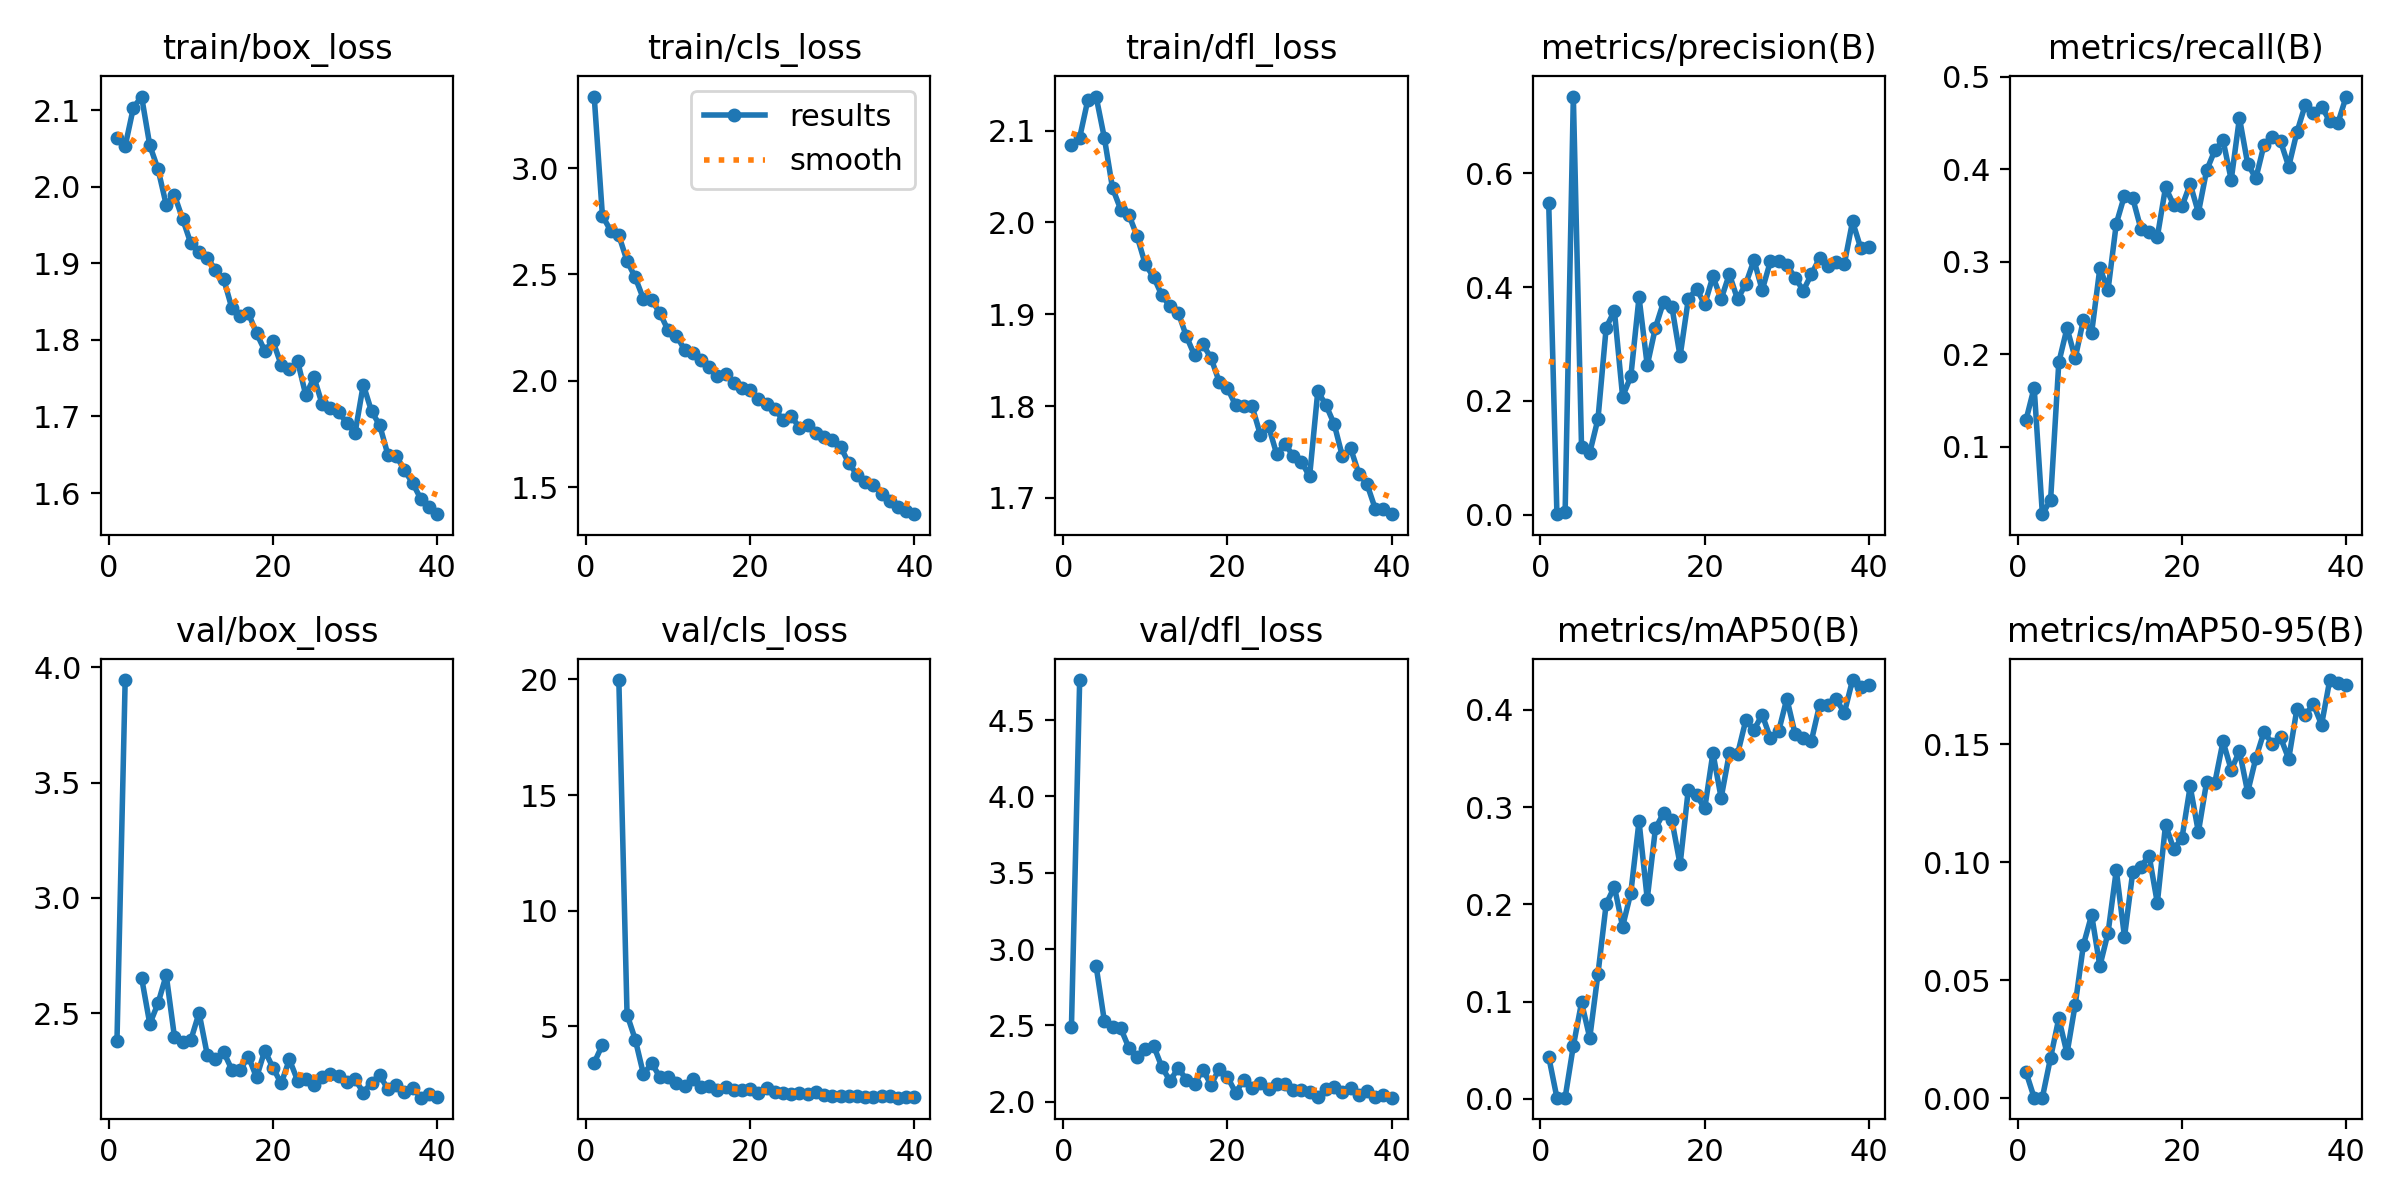

The table this chart was drawn from, first rows:
epoch, time, train/box_loss, train/cls_loss, train/dfl_loss, metrics/precision(B), metrics/recall(B), metrics/mAP50(B), metrics/mAP50-95(B), val/box_loss, val/cls_loss, val/dfl_loss, lr/pg0, lr/pg1, lr/pg2
1, 77.17, 2.064, 3.336, 2.085, 0.5485, 0.1287, 0.04339, 0.01118, 2.378, 3.43, 2.492, 0.000543, 0.000543, 0.000543
2, 143.8, 2.053, 2.775, 2.092, 0.00102, 0.164, 0.00133, 0.0003, 3.944, 4.21, 4.763, 0.001072, 0.001072, 0.001072
3, 206.7, 2.103, 2.706, 2.134, 0.00422, 0.02709, 0.00134, 0.00036, nan, nan, nan, 0.001572, 0.001572, 0.001572
4, 273.5, 2.118, 2.683, 2.137, 0.735, 0.04237, 0.05453, 0.01724, 2.654, 19.97, 2.89, 0.001543, 0.001543, 0.001543
5, 337.1, 2.054, 2.563, 2.092, 0.1182, 0.1911, 0.09914, 0.03388, 2.454, 5.513, 2.531, 0.001502, 0.001502, 0.001502
6, 402.1, 2.023, 2.486, 2.038, 0.1091, 0.2282, 0.06286, 0.01906, 2.543, 4.434, 2.49, 0.001461, 0.001461, 0.001461
7, 467.7, 1.977, 2.384, 2.014, 0.1684, 0.1958, 0.1286, 0.03976, 2.666, 2.932, 2.481, 0.001419, 0.001419, 0.001419
8, 531.8, 1.989, 2.379, 2.008, 0.3291, 0.2374, 0.2004, 0.06504, 2.399, 3.412, 2.352, 0.001378, 0.001378, 0.001378
9, 597.7, 1.958, 2.318, 1.985, 0.3585, 0.2233, 0.2181, 0.07769, 2.376, 2.811, 2.29, 0.001337, 0.001337, 0.001337
10, 662, 1.926, 2.237, 1.954, 0.2076, 0.293, 0.1771, 0.05604, 2.385, 2.814, 2.342, 0.001296, 0.001296, 0.001296
11, 727.7, 1.915, 2.212, 1.941, 0.2432, 0.2698, 0.2118, 0.07018, 2.502, 2.573, 2.368, 0.001254, 0.001254, 0.001254
12, 793.3, 1.907, 2.147, 1.921, 0.3822, 0.3411, 0.2854, 0.09664, 2.32, 2.421, 2.228, 0.001213, 0.001213, 0.001213
13, 856.9, 1.891, 2.131, 1.908, 0.2626, 0.3716, 0.2055, 0.06838, 2.302, 2.708, 2.136, 0.001172, 0.001172, 0.001172
14, 921.2, 1.879, 2.096, 1.902, 0.329, 0.3688, 0.2781, 0.09573, 2.332, 2.368, 2.221, 0.001131, 0.001131, 0.001131
15, 986, 1.841, 2.065, 1.876, 0.3747, 0.3355, 0.2939, 0.09821, 2.255, 2.432, 2.144, 0.001089, 0.001089, 0.001089
16, 1050, 1.831, 2.022, 1.855, 0.3657, 0.3323, 0.2865, 0.1028, 2.254, 2.266, 2.115, 0.001048, 0.001048, 0.001048
17, 1115, 1.835, 2.032, 1.867, 0.2784, 0.3269, 0.241, 0.08278, 2.313, 2.403, 2.21, 0.001007, 0.001007, 0.001007
18, 1178, 1.809, 1.988, 1.852, 0.3788, 0.3804, 0.3179, 0.116, 2.222, 2.259, 2.11, 0.0009656, 0.0009656, 0.0009656
19, 1244, 1.786, 1.968, 1.826, 0.3973, 0.3612, 0.3123, 0.1055, 2.338, 2.241, 2.217, 0.0009244, 0.0009244, 0.0009244
20, 1308, 1.798, 1.956, 1.82, 0.3697, 0.3599, 0.2985, 0.1102, 2.264, 2.293, 2.162, 0.0008831, 0.0008831, 0.0008831
21, 1372, 1.767, 1.916, 1.801, 0.419, 0.3841, 0.3555, 0.1321, 2.196, 2.132, 2.059, 0.0008418, 0.0008418, 0.0008418
22, 1437, 1.761, 1.893, 1.8, 0.379, 0.353, 0.3094, 0.1128, 2.3, 2.333, 2.143, 0.0008006, 0.0008006, 0.0008006
23, 1502, 1.772, 1.867, 1.8, 0.423, 0.3987, 0.3551, 0.134, 2.209, 2.159, 2.089, 0.0007593, 0.0007593, 0.0007593
24, 1567, 1.728, 1.815, 1.769, 0.3786, 0.4204, 0.3543, 0.1336, 2.217, 2.134, 2.125, 0.0007181, 0.0007181, 0.0007181
25, 1631, 1.751, 1.836, 1.778, 0.4057, 0.4313, 0.3891, 0.1512, 2.19, 2.101, 2.086, 0.0006768, 0.0006768, 0.0006768
26, 1694, 1.716, 1.777, 1.748, 0.4476, 0.3886, 0.3794, 0.1391, 2.223, 2.103, 2.118, 0.0006355, 0.0006355, 0.0006355
27, 1759, 1.711, 1.792, 1.759, 0.3947, 0.4555, 0.3949, 0.1471, 2.235, 2.087, 2.114, 0.0005943, 0.0005943, 0.0005943
28, 1823, 1.706, 1.754, 1.745, 0.4455, 0.4059, 0.3707, 0.1297, 2.23, 2.153, 2.077, 0.000553, 0.000553, 0.000553
29, 1889, 1.691, 1.737, 1.74, 0.4456, 0.3902, 0.3777, 0.1441, 2.201, 2.025, 2.074, 0.0005118, 0.0005118, 0.0005118
30, 1953, 1.679, 1.719, 1.723, 0.4389, 0.4266, 0.4114, 0.1553, 2.214, 2.003, 2.064, 0.0004705, 0.0004705, 0.0004705
31, 2022, 1.742, 1.69, 1.816, 0.4169, 0.435, 0.3754, 0.1502, 2.157, 2, 2.034, 0.0004293, 0.0004293, 0.0004293
32, 2084, 1.707, 1.613, 1.801, 0.3939, 0.4304, 0.3712, 0.1529, 2.2, 2.013, 2.083, 0.000388, 0.000388, 0.000388
33, 2147, 1.688, 1.559, 1.78, 0.423, 0.4029, 0.3683, 0.1438, 2.231, 2, 2.098, 0.0003467, 0.0003467, 0.0003467
34, 2208, 1.65, 1.526, 1.745, 0.4513, 0.44, 0.4053, 0.165, 2.171, 1.954, 2.061, 0.0003055, 0.0003055, 0.0003055
35, 2272, 1.649, 1.51, 1.754, 0.4368, 0.4692, 0.405, 0.1622, 2.189, 1.953, 2.087, 0.0002642, 0.0002642, 0.0002642
36, 2333, 1.63, 1.468, 1.726, 0.4441, 0.4606, 0.4112, 0.167, 2.161, 1.992, 2.043, 0.000223, 0.000223, 0.000223
37, 2394, 1.613, 1.435, 1.715, 0.4406, 0.4676, 0.3966, 0.1583, 2.178, 1.989, 2.073, 0.0001817, 0.0001817, 0.0001817
38, 2457, 1.592, 1.406, 1.688, 0.5155, 0.4521, 0.4305, 0.1772, 2.135, 1.921, 2.028, 0.0001404, 0.0001404, 0.0001404
39, 2518, 1.582, 1.389, 1.688, 0.4689, 0.4502, 0.4238, 0.1758, 2.15, 1.945, 2.046, 9.91865e-05, 9.91865e-05, 9.91865e-05
40, 2579, 1.572, 1.373, 1.682, 0.4713, 0.4786, 0.4254, 0.175, 2.138, 1.934, 2.026, 5.79283e-05, 5.79283e-05, 5.79283e-05
